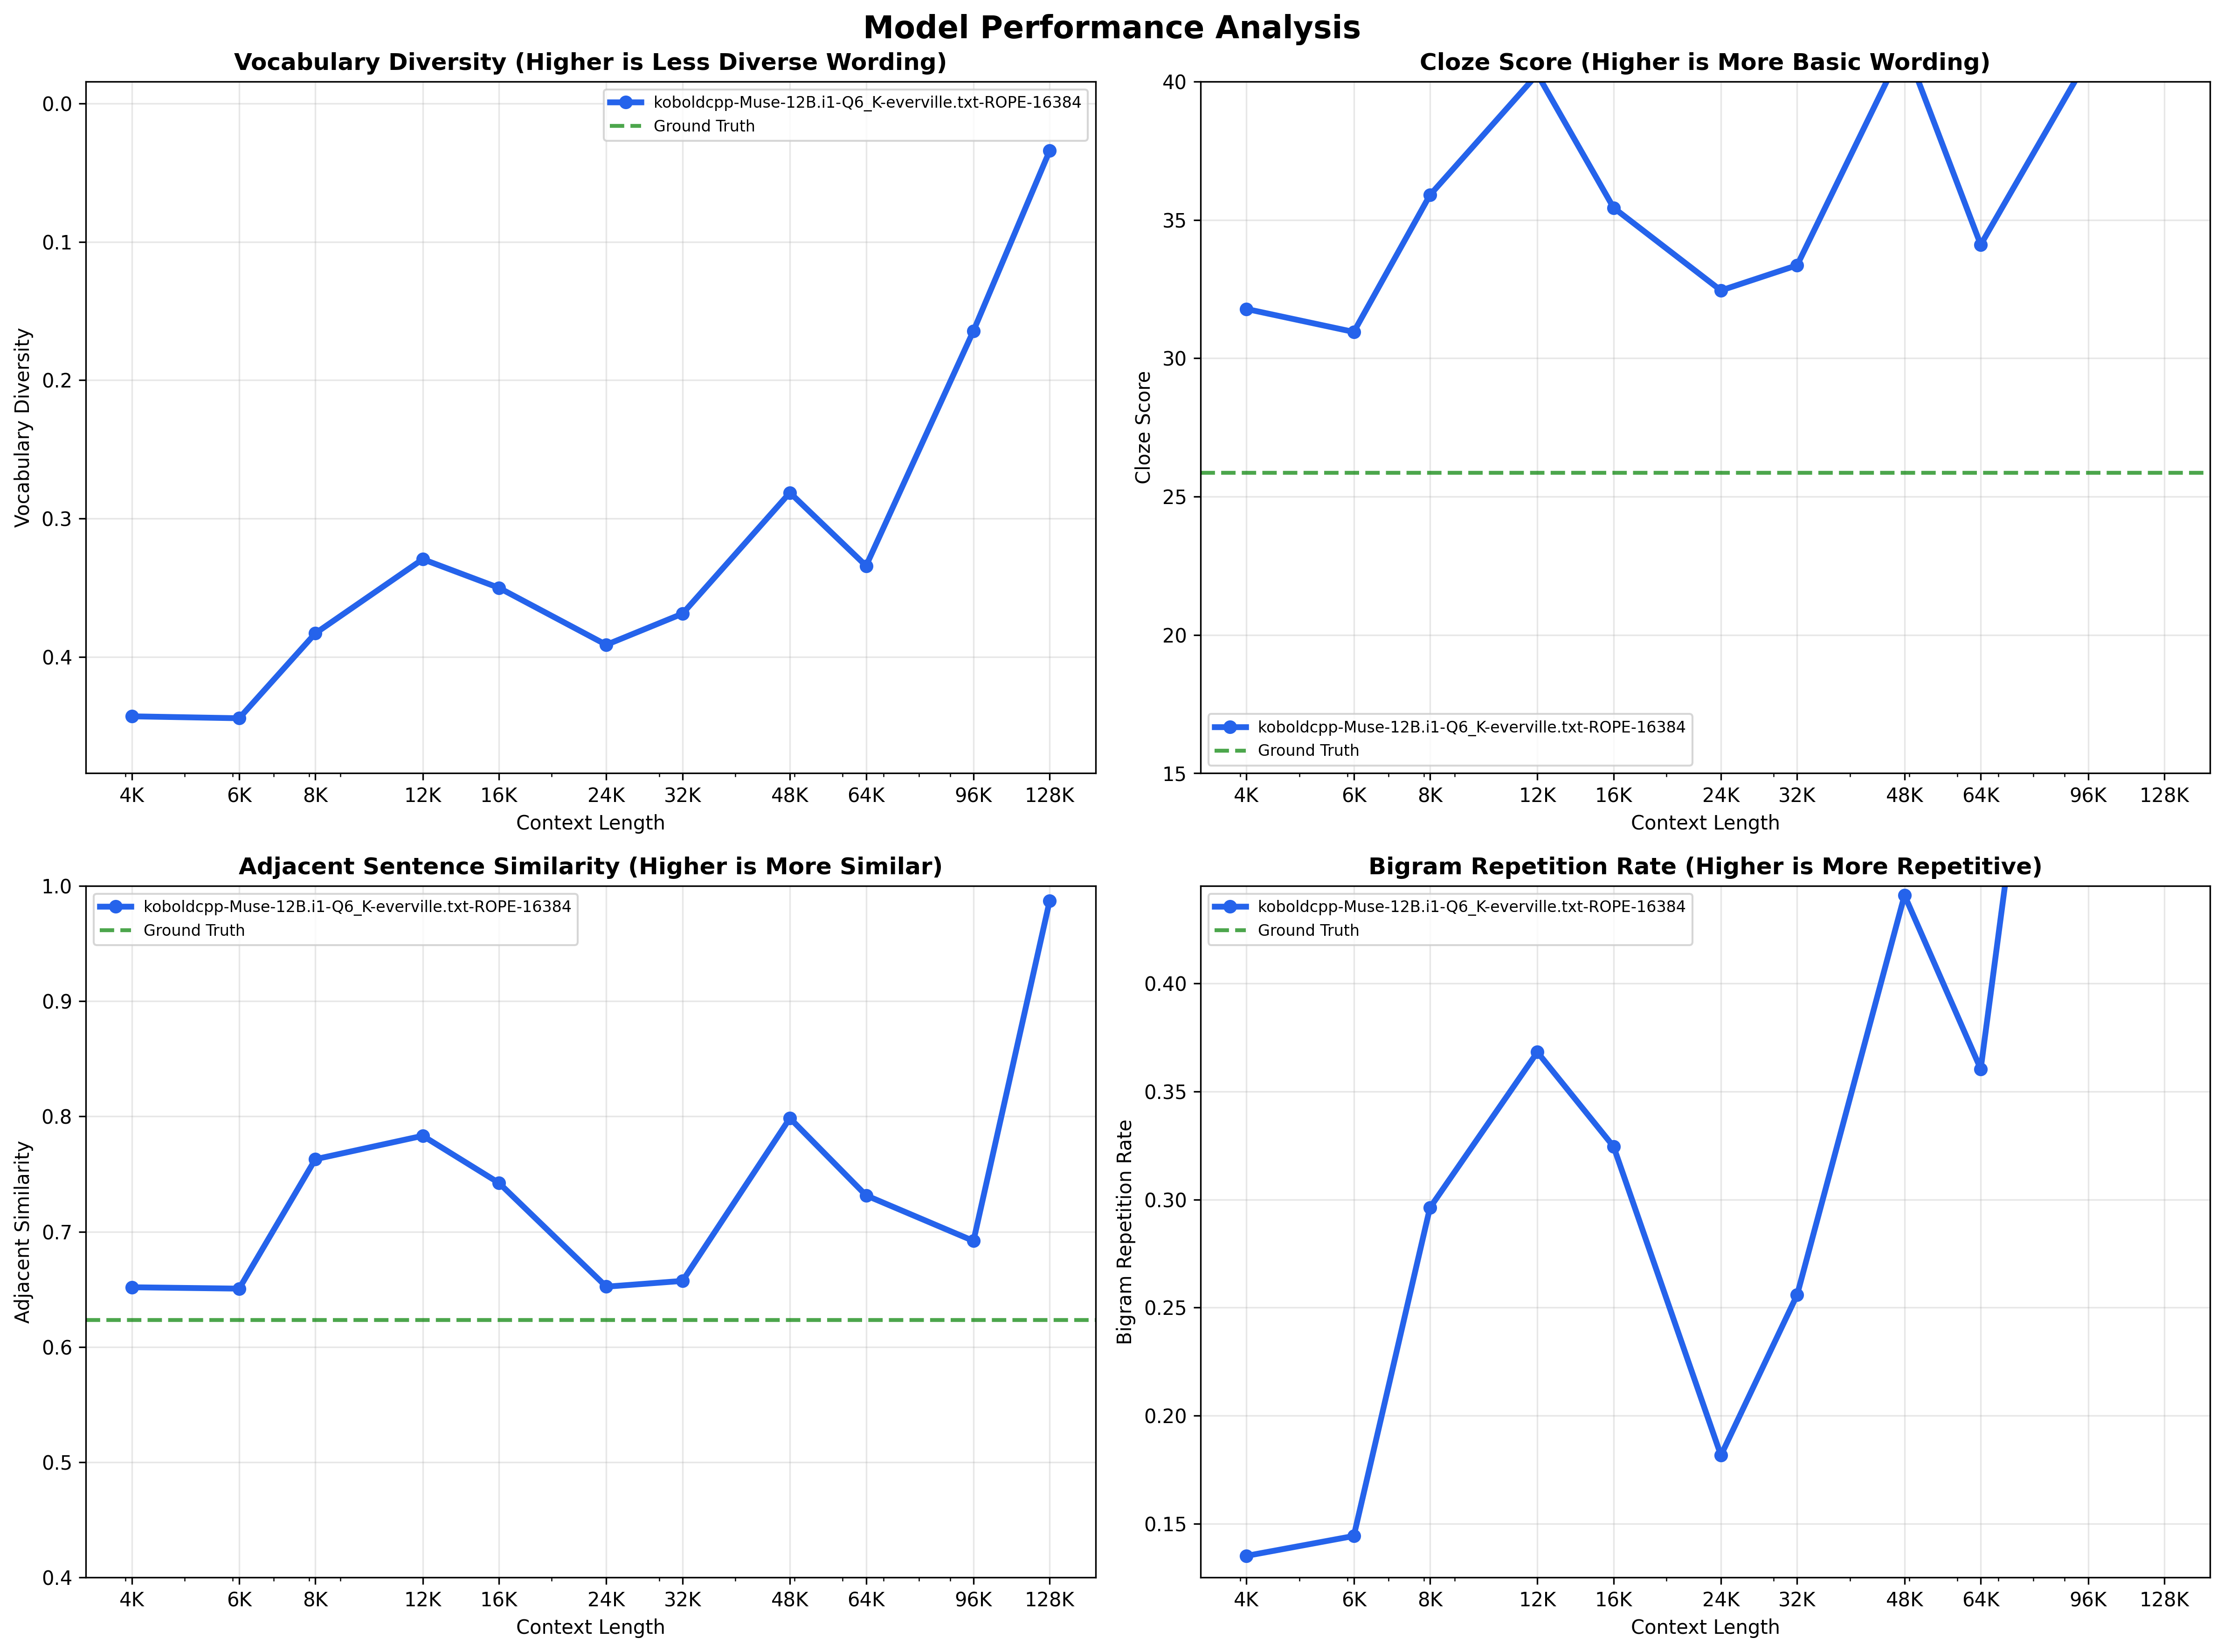

The file beside this chart, header and first rows:
model_name, text_name, model_id, max_tokens, temperature, top_k, top_p, round_number, continuation_length, continuation_tokens, generation_time_seconds, generation_time_ms, timestamp, continuation_text, pct_unfamiliar_words, avg_sentence_length, cloze_score, reading_level, word_count, sentence_count, sentence_length_variance, vocabulary_diversity, bigram_repetition_rate, trigram_repetition_rate
koboldcpp/Muse-12B.i1-Q6_K, everville.txt, ROPE-16384, 512, 0.0, 1, 0.01, 1, 2116, 513, 29.24, 29239, 2025-10-16T08:13:43.812041, The prophet turned his head, and Harry s…, 0.2591, 11.03, 31.78, 9-10, 386, 35, 37.32, 0.443, 0.1351, 0.0208
koboldcpp/Muse-12B.i1-Q6_K, everville.txt, ROPE-16384, 512, 0.0, 1, 0.01, 1, 2113, 513, 35.09, 35090, 2025-10-16T08:14:20.254936, The prophet turned his head, and Harry s…, 0.2702, 10.7, 30.95, 9-10, 396, 37, 31.1, 0.4444, 0.1443, 0.0457
koboldcpp/Muse-12B.i1-Q6_K, everville.txt, ROPE-16384, 512, 0.0, 1, 0.01, 1, 2093, 513, 41.8, 41798, 2025-10-16T08:15:03.408480, The prophet turned his head, and Harry s…, 0.2104, 11.75, 35.9, 7-8, 423, 36, 31.91, 0.383, 0.2962, 0.2114
koboldcpp/Muse-12B.i1-Q6_K, everville.txt, ROPE-16384, 512, 0.0, 1, 0.01, 1, 2066, 513, 56.94, 56936, 2025-10-16T08:16:01.794455, The staff was raised again, and Harry sa…, 0.154, 13.19, 40.27, 5-6, 422, 32, 38.74, 0.3294, 0.3682, 0.2667
koboldcpp/Muse-12B.i1-Q6_K, everville.txt, ROPE-16384, 512, 0.0, 1, 0.01, 1, 2121, 513, 75.81, 75813, 2025-10-16T08:17:19.003207, The staff was raised again, and the crea…, 0.223, 10.69, 35.44, 7-8, 417, 39, 36.17, 0.3501, 0.3245, 0.2265
koboldcpp/Muse-12B.i1-Q6_K, everville.txt, ROPE-16384, 512, 0.0, 1, 0.01, 1, 2174, 513, 122.7, 122724, 2025-10-16T08:19:23.409385, The fire had not finished with her. It c…, 0.2319, 13.8, 32.45, 9-10, 414, 30, 28.44, 0.3913, 0.1816, 0.051
koboldcpp/Muse-12B.i1-Q6_K, everville.txt, ROPE-16384, 512, 0.0, 1, 0.01, 1, 2182, 513, 184.1, 184145, 2025-10-16T08:22:29.025221, The fire had not finished with her. It w…, 0.2128, 15.11, 33.36, 7-8, 423, 28, 54.4, 0.3688, 0.2559, 0.1188
koboldcpp/Muse-12B.i1-Q6_K, everville.txt, ROPE-16384, 512, 0.0, 1, 0.01, 1, 1984, 513, 343.9, 343948, 2025-10-16T08:28:14.548668, The staff was still in his hands, and he…, 0.1395, 13.65, 41.33, 5-6, 423, 31, 38.44, 0.2813, 0.4408, 0.3397
koboldcpp/Muse-12B.i1-Q6_K, everville.txt, ROPE-16384, 512, 0.0, 1, 0.01, 1, 2056, 513, 558.2, 558197, 2025-10-16T08:37:34.577484, Harry had seen enough. He turned and ran…, 0.2304, 11.62, 34.1, 7-8, 395, 34, 32.06, 0.3342, 0.3604, 0.2545
koboldcpp/Muse-12B.i1-Q6_K, everville.txt, ROPE-16384, 512, 0.0, 1, 0.01, 1, 2175, 513, 1133, 1133449, 2025-10-16T08:56:30.442728, The creature was still standing, Harry s…, 0.1667, 10.62, 40.84, 5-6, 414, 39, 47.24, 0.1643, 0.7361, 0.6796
koboldcpp/Muse-12B.i1-Q6_K, everville.txt, ROPE-16384, 512, 0.0, 1, 0.01, 1, 1876, 513, 1929, 1928982, 2025-10-16T09:28:42.241358, Harry had no choice but to be the last o…, 0.1636, 11.89, 40.25, 5-6, 440, 37, 2.93, 0.0341, 0.9567, 0.9498
